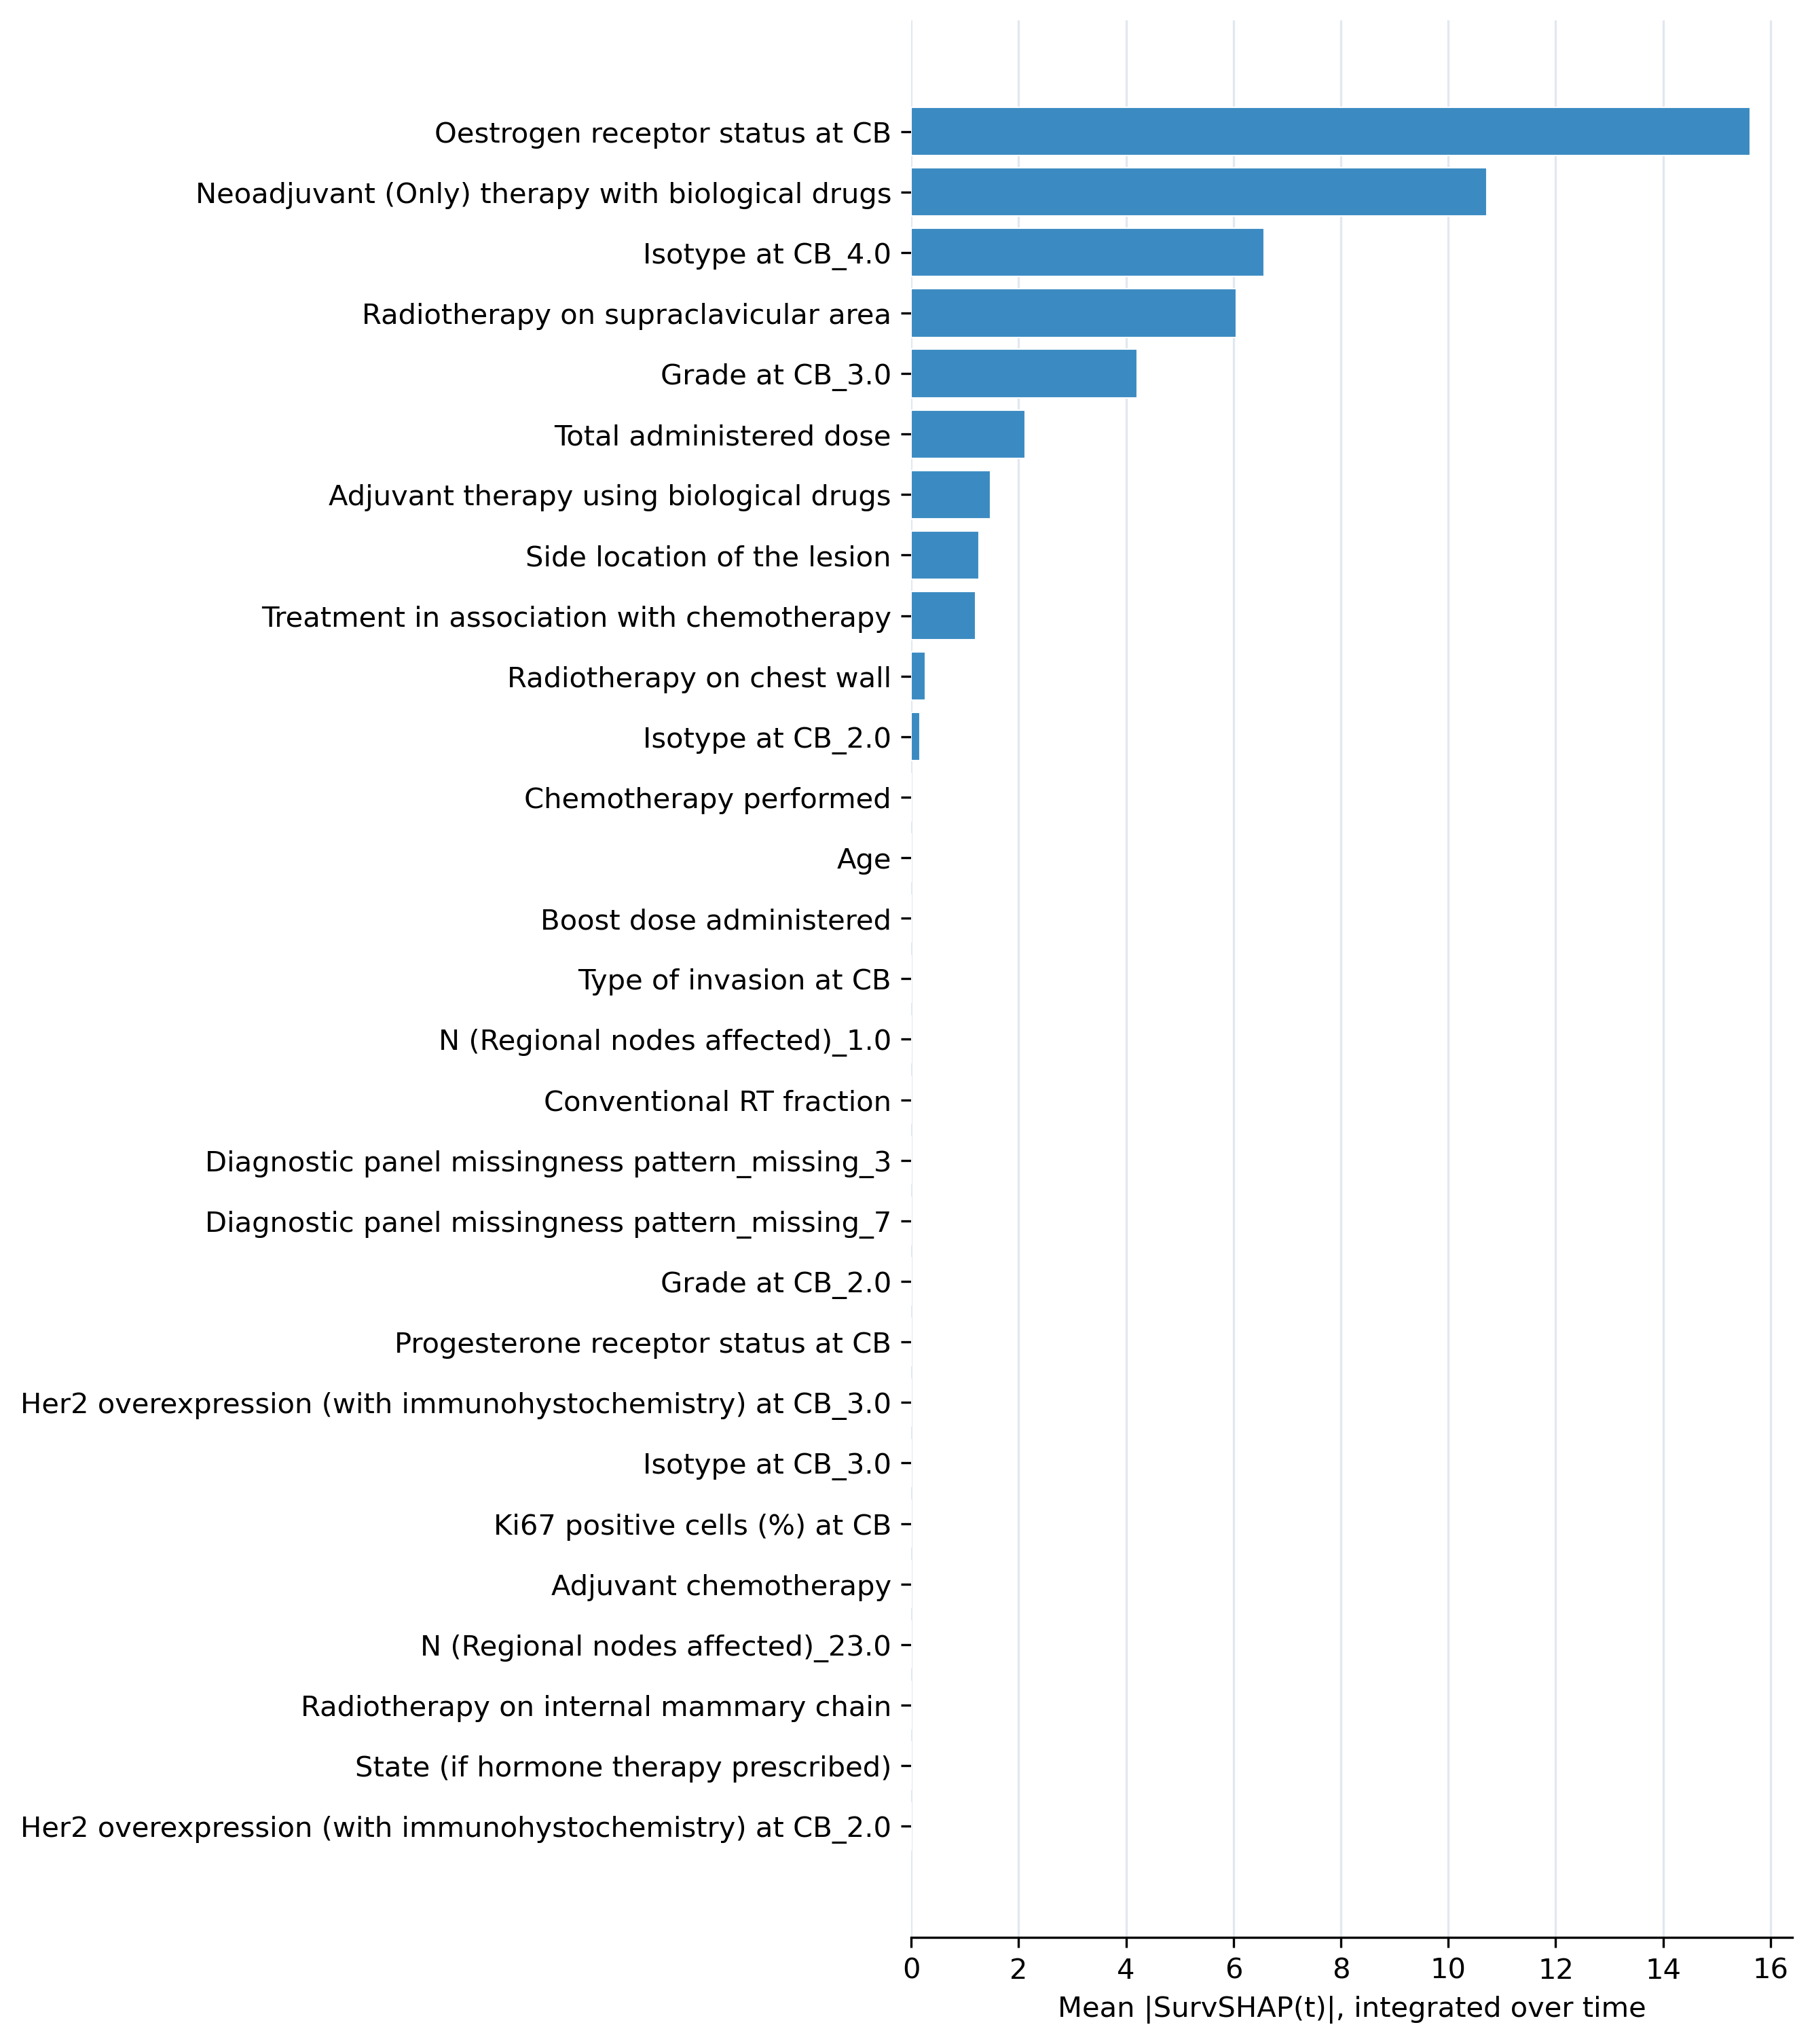

Values plotted in this chart, from the file beside it:
variable_name, aggregated_change
Oestrogen receptor status at CB, 15.62
Neoadjuvant (Only) therapy with biologic…, 10.72
Isotype at CB_4.0, 6.565
Radiotherapy on supraclavicular area, 6.051
Grade at CB_3.0, 4.205
Total administered dose, 2.117
Adjuvant therapy using biological drugs, 1.473
Side location of the lesion, 1.257
Treatment in association with chemothera…, 1.202
Radiotherapy on chest wall, 0.2678
Isotype at CB_2.0, 0.1643
Age, 0.0
Boost dose administered, 0.0
Chemotherapy performed, 0.0
Her2 overexpression (with immunohystoche…, 0.0
Conventional RT fraction, 0.0
Diagnostic panel missingness pattern_mis…, 0.0
Diagnostic panel missingness pattern_mis…, 0.0
Grade at CB_2.0, 0.0
Progesterone receptor status at CB, 0.0
Her2 overexpression (with immunohystoche…, 0.0
Isotype at CB_3.0, 0.0
Ki67 positive cells (%) at CB, 0.0
Adjuvant chemotherapy, 0.0
N (Regional nodes affected)_23.0, 0.0
Radiotherapy on internal mammary chain, 0.0
State (if hormone therapy prescribed), 0.0
N (Regional nodes affected)_1.0, 0.0
Type of invasion at CB, 0.0
